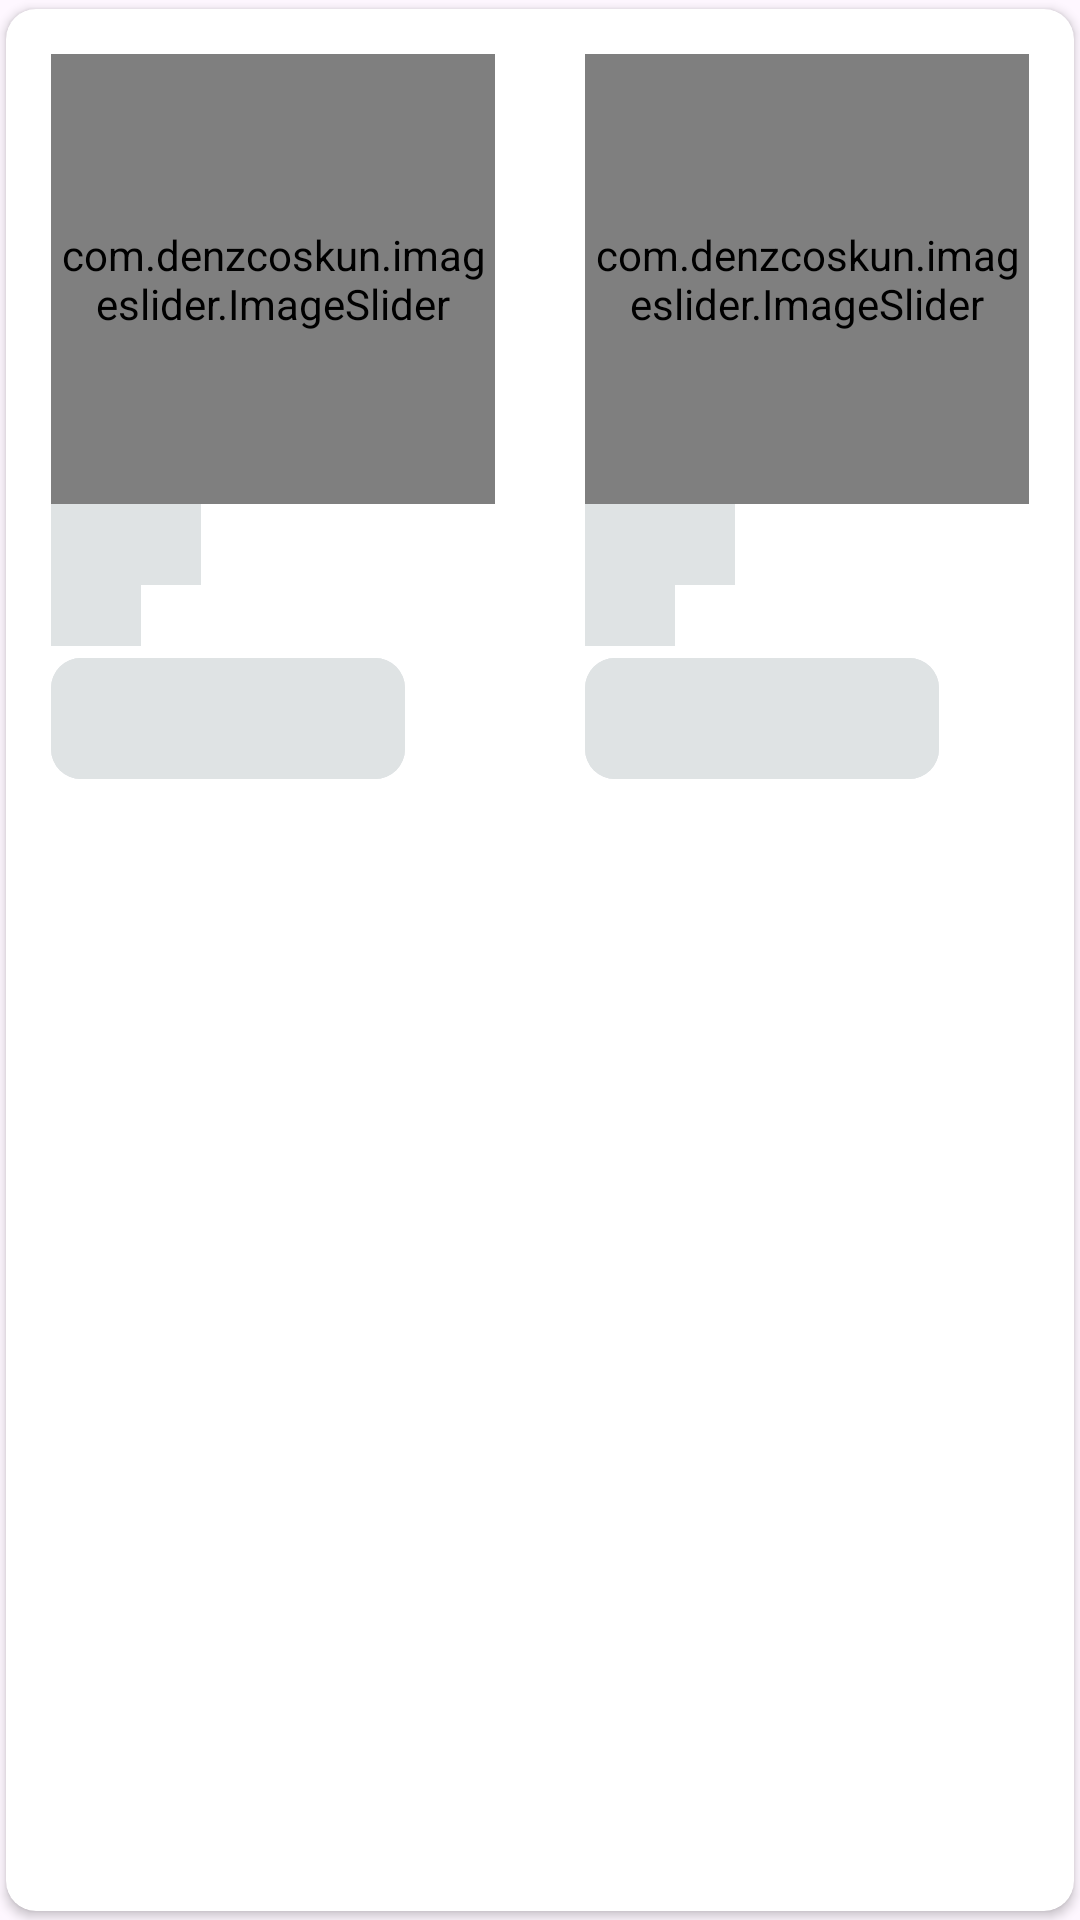

Layout XML and referenced resources for this Android screen:
<!-- AndroidManifest.xml: application theme Theme.JantaGroceryAdmin -->
<!-- res/layout/product_shimmer_effect.xml -->
<?xml version="1.0" encoding="utf-8"?>
<androidx.cardview.widget.CardView xmlns:android="http://schemas.android.com/apk/res/android"
    xmlns:app="http://schemas.android.com/apk/res-auto"
    android:id="@+id/product"
    android:layout_width="match_parent"
    android:layout_height="wrap_content"
    android:layout_margin="5dp"
    android:backgroundTint="#FFFFFF"
    android:elevation="0dp"
    app:cardCornerRadius="10dp"
    app:cardPreventCornerOverlap="false"
    app:cardUseCompatPadding="true">

    <LinearLayout
        android:layout_width="match_parent"
        android:layout_height="wrap_content"
        android:orientation="horizontal"
        android:weightSum="2">

        <LinearLayout
            android:layout_width="match_parent"
            android:layout_height="wrap_content"
            android:layout_margin="15dp"
            android:layout_weight="1"
            android:orientation="vertical">

            <com.denzcoskun.imageslider.ImageSlider
                android:id="@+id/imageSlider"
                android:layout_width="wrap_content"
                android:layout_height="150dp"
                android:background="#DFE3E4"
                app:iss_auto_cycle="false"
                app:iss_text_align="CENTER" />

            <TextView
                android:id="@+id/productName"
                android:layout_width="50dp"
                android:layout_height="wrap_content"
                android:background="#DFE3E4"
                android:ellipsize="end"
                android:maxLines="1"
                android:text=""
                android:textColor="#000000"
                android:textSize="20dp" />

            <TextView
                android:layout_width="30dp"
                android:layout_height="wrap_content"
                android:background="#DFE3E4"
                android:text=""
                android:textColor="#6F6F6F"
                android:textSize="15dp" />

            <LinearLayout
                android:layout_width="match_parent"
                android:layout_height="wrap_content"
                android:orientation="horizontal"
                android:weightSum="2">

                <com.google.android.material.button.MaterialButton
                    android:layout_width="wrap_content"
                    android:layout_height="wrap_content"
                    android:layout_weight="1"
                    android:backgroundTint="#DFE3E4"
                    android:gravity="center"
                    android:padding="10dp"
                    android:text=""
                    android:textColor="#FFFFFF"
                    android:textSize="15dp"
                    android:textStyle="bold"
                    app:cornerRadius="10dp" />

            </LinearLayout>

        </LinearLayout>

        <LinearLayout
            android:layout_width="match_parent"
            android:layout_height="wrap_content"
            android:layout_margin="15dp"
            android:layout_weight="1"
            android:orientation="vertical">

            <com.denzcoskun.imageslider.ImageSlider
                android:layout_width="wrap_content"
                android:layout_height="150dp"
                android:background="#DFE3E4"
                app:iss_auto_cycle="false"
                app:iss_text_align="CENTER" />

            <TextView
                android:layout_width="50dp"
                android:layout_height="wrap_content"
                android:background="#DFE3E4"
                android:ellipsize="end"
                android:maxLines="1"
                android:text=""
                android:textColor="#000000"
                android:textSize="20dp" />

            <TextView
                android:layout_width="30dp"
                android:layout_height="wrap_content"
                android:background="#DFE3E4"
                android:text=""
                android:textColor="#6F6F6F"
                android:textSize="15dp" />

            <LinearLayout
                android:layout_width="match_parent"
                android:layout_height="wrap_content"
                android:orientation="horizontal"
                android:weightSum="2">


                <com.google.android.material.button.MaterialButton
                    android:layout_width="wrap_content"
                    android:layout_height="wrap_content"
                    android:layout_weight="1"
                    android:backgroundTint="#DFE3E4"
                    android:gravity="center"
                    android:padding="10dp"
                    android:text=""
                    android:textColor="#FFFFFF"
                    android:textSize="15dp"
                    android:textStyle="bold"
                    app:cornerRadius="10dp" />

            </LinearLayout>

        </LinearLayout>

    </LinearLayout>

</androidx.cardview.widget.CardView>
<!-- resources referenced by this layout -->
<resources>
  <style name="Theme.JantaGroceryAdmin" parent="Base.Theme.JantaGroceryAdmin" />
  <style name="Base.Theme.JantaGroceryAdmin" parent="Theme.Material3.DayNight.NoActionBar">
          
          
      </style>
</resources>
